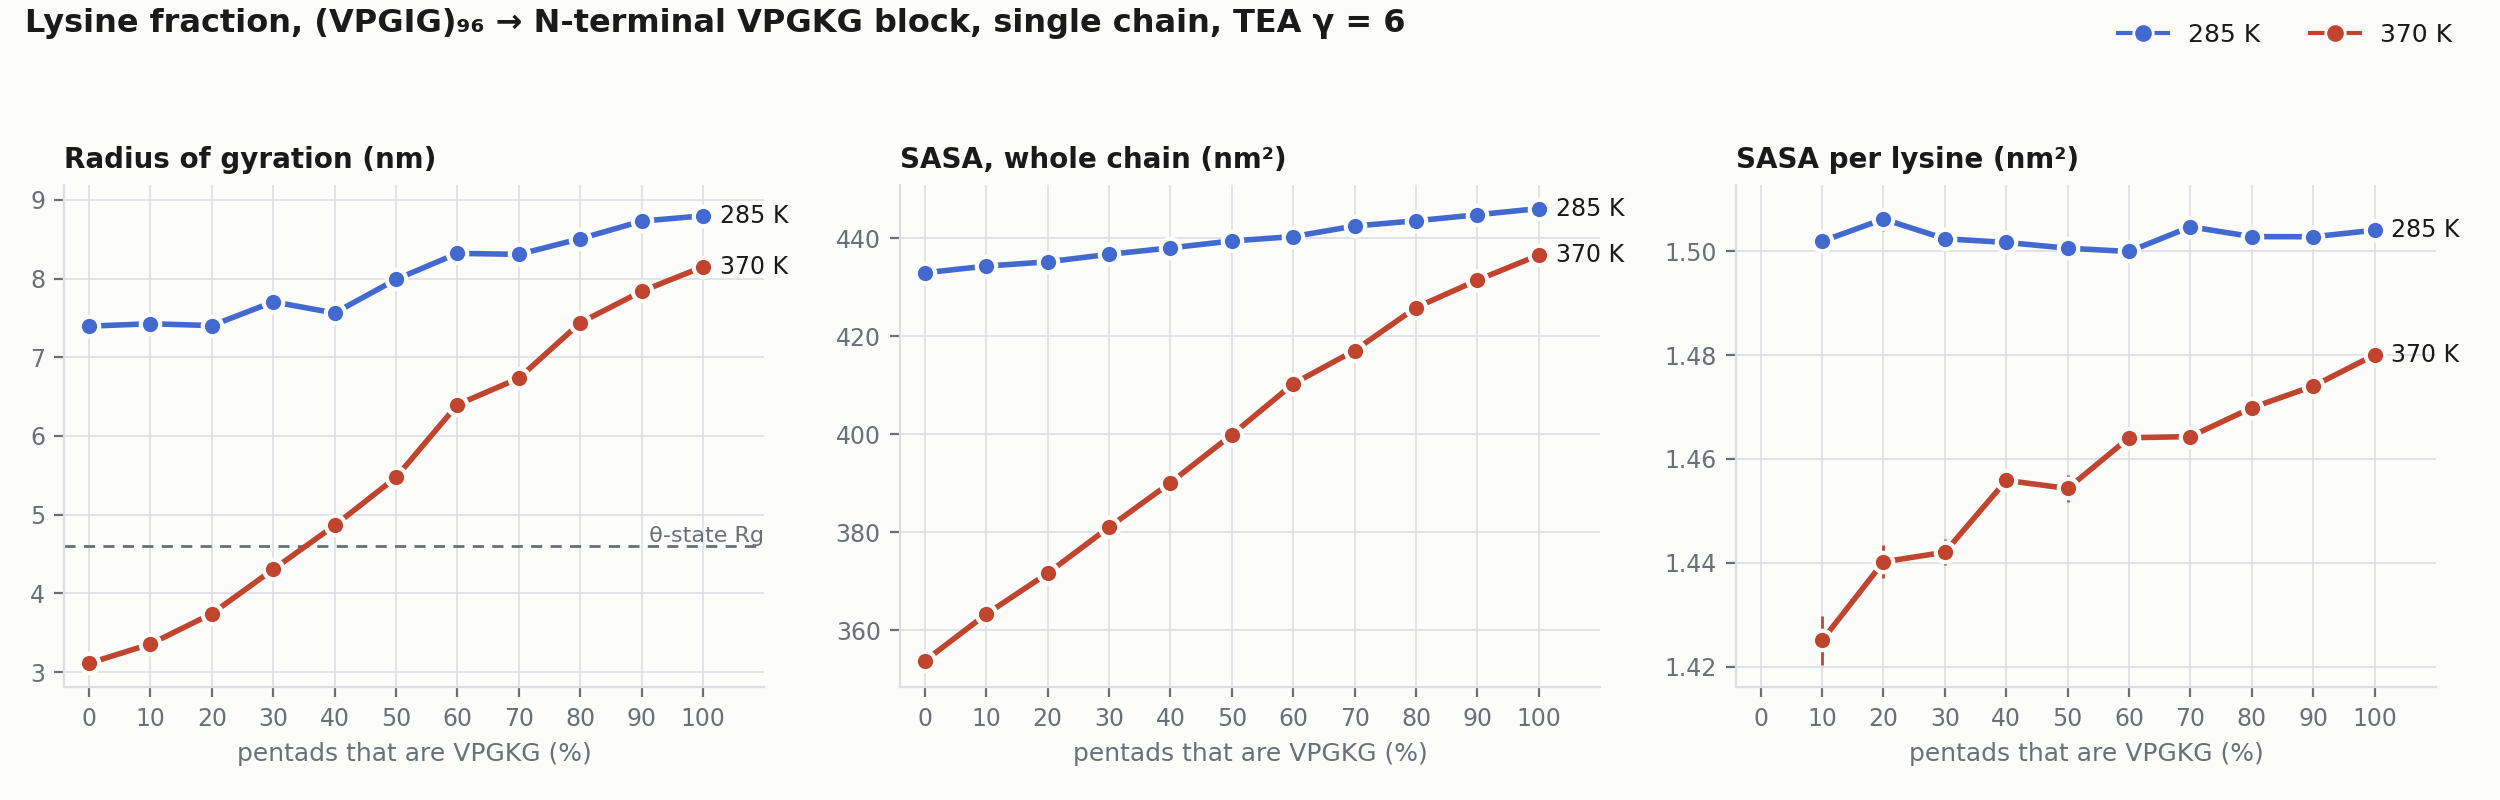

Data behind this chart, as committed beside it:
run, temperature_K, tea_gamma, n_residues, n_lys, frames_used, rg_nm, rg_sem_nm, rg_theta_nm, collapse_fraction, span_p99_nm, half_box_nm, kk_p_pair, kk_p_pair_nonlocal, chain_sasa_nm2, chain_sasa_sem_nm2, lys_sasa_per_k_nm2, lys_sasa_per_k_sem_nm2, lys_pct
g6-kfrac000-285k, 285.0, 6.0, 480, 0, 4999, 7.395, 0.1096, 4.601, 0.007802, 34.39, 100.0, nan, nan, 432.9, 0.2923, nan, nan, 0
g6-kfrac000-370k, 370.0, 6.0, 480, 0, 4999, 3.112, 0.01706, 4.601, 0.981, 14.96, 100.0, nan, nan, 353.8, 0.7627, nan, nan, 0
g6-kfrac010-285k, 285.0, 6.0, 480, 10, 4999, 7.425, 0.0898, 4.601, 0.011, 32.58, 100.0, 0.07489, 0.004308, 434.3, 0.2247, 1.502, 0.001779, 10
g6-kfrac010-370k, 370.0, 6.0, 480, 10, 4999, 3.356, 0.02366, 4.601, 0.9664, 16.55, 100.0, 0.08855, 0.007882, 363.3, 0.7452, 1.425, 0.004656, 10
g6-kfrac020-285k, 285.0, 6.0, 480, 19, 4999, 7.402, 0.08565, 4.601, 0.009002, 34.13, 100.0, 0.04054, 0.002178, 435.2, 0.3315, 1.506, 0.002216, 20
g6-kfrac020-370k, 370.0, 6.0, 480, 19, 4999, 3.742, 0.03331, 4.601, 0.8854, 19.26, 100.0, 0.0486, 0.004332, 371.6, 0.6072, 1.44, 0.003151, 20
g6-kfrac030-285k, 285.0, 6.0, 480, 29, 4999, 7.704, 0.08528, 4.601, 0.003601, 34.34, 100.0, 0.0268, 0.001414, 436.7, 0.2659, 1.502, 0.001601, 30
g6-kfrac030-370k, 370.0, 6.0, 480, 29, 4999, 4.304, 0.04178, 4.601, 0.6677, 21.58, 100.0, 0.03238, 0.002889, 381, 0.5538, 1.442, 0.002512, 30
g6-kfrac040-285k, 285.0, 6.0, 480, 38, 4999, 7.562, 0.07737, 4.601, 0.004801, 32.7, 100.0, 0.0207, 0.001095, 438, 0.2506, 1.502, 0.001396, 40
g6-kfrac040-370k, 370.0, 6.0, 480, 38, 4999, 4.863, 0.05608, 4.601, 0.4639, 23.27, 100.0, 0.02481, 0.002195, 390.1, 0.6851, 1.456, 0.002127, 40
g6-kfrac050-285k, 285.0, 6.0, 480, 48, 4999, 7.989, 0.09934, 4.601, 0.0014, 35.26, 100.0, 0.01637, 0.0008617, 439.4, 0.2278, 1.501, 0.0009905, 50
g6-kfrac050-370k, 370.0, 6.0, 480, 48, 4999, 5.474, 0.08669, 4.601, 0.3001, 25.44, 100.0, 0.01971, 0.001796, 399.9, 0.5402, 1.454, 0.002514, 50
g6-kfrac060-285k, 285.0, 6.0, 480, 58, 4999, 8.32, 0.1292, 4.601, 0.0004001, 35.85, 100.0, 0.01356, 0.0006843, 440.3, 0.2376, 1.5, 0.0009736, 60
g6-kfrac060-370k, 370.0, 6.0, 480, 58, 4999, 6.397, 0.09432, 4.601, 0.1338, 28.78, 100.0, 0.01621, 0.001392, 410.3, 0.5579, 1.464, 0.001954, 60
g6-kfrac070-285k, 285.0, 6.0, 480, 67, 4999, 8.307, 0.1112, 4.601, 0.0006001, 34.96, 100.0, 0.0117, 0.0005994, 442.5, 0.1979, 1.505, 0.0007892, 70
g6-kfrac070-370k, 370.0, 6.0, 480, 67, 4999, 6.734, 0.08051, 4.601, 0.06461, 29.85, 100.0, 0.01411, 0.001205, 417.1, 0.435, 1.464, 0.001303, 70
g6-kfrac080-285k, 285.0, 6.0, 480, 77, 4999, 8.506, 0.1355, 4.601, 0.0002, 37.09, 100.0, 0.01026, 0.0005165, 443.6, 0.2386, 1.503, 0.001055, 80
g6-kfrac080-370k, 370.0, 6.0, 480, 77, 4999, 7.438, 0.1303, 4.601, 0.0182, 32.22, 100.0, 0.0122, 0.001025, 425.9, 0.4395, 1.47, 0.00139, 80
g6-kfrac090-285k, 285.0, 6.0, 480, 86, 4999, 8.729, 0.1243, 4.601, 0.0, 36.21, 100.0, 0.009183, 0.0004797, 444.8, 0.2147, 1.503, 0.0008081, 90
g6-kfrac090-370k, 370.0, 6.0, 480, 86, 4999, 7.838, 0.09974, 4.601, 0.0018, 33.07, 100.0, 0.01095, 0.000923, 431.4, 0.2645, 1.474, 0.001156, 90
g6-kfrac100-285k, 285.0, 6.0, 480, 96, 4999, 8.797, 0.1052, 4.601, 0.0, 36.25, 100.0, 0.00827, 0.0004496, 446.1, 0.209, 1.504, 0.0009222, 100
g6-kfrac100-370k, 370.0, 6.0, 480, 96, 4999, 8.149, 0.07978, 4.601, 0.0004001, 34.92, 100.0, 0.00983, 0.0007989, 436.6, 0.3344, 1.48, 0.0009551, 100
